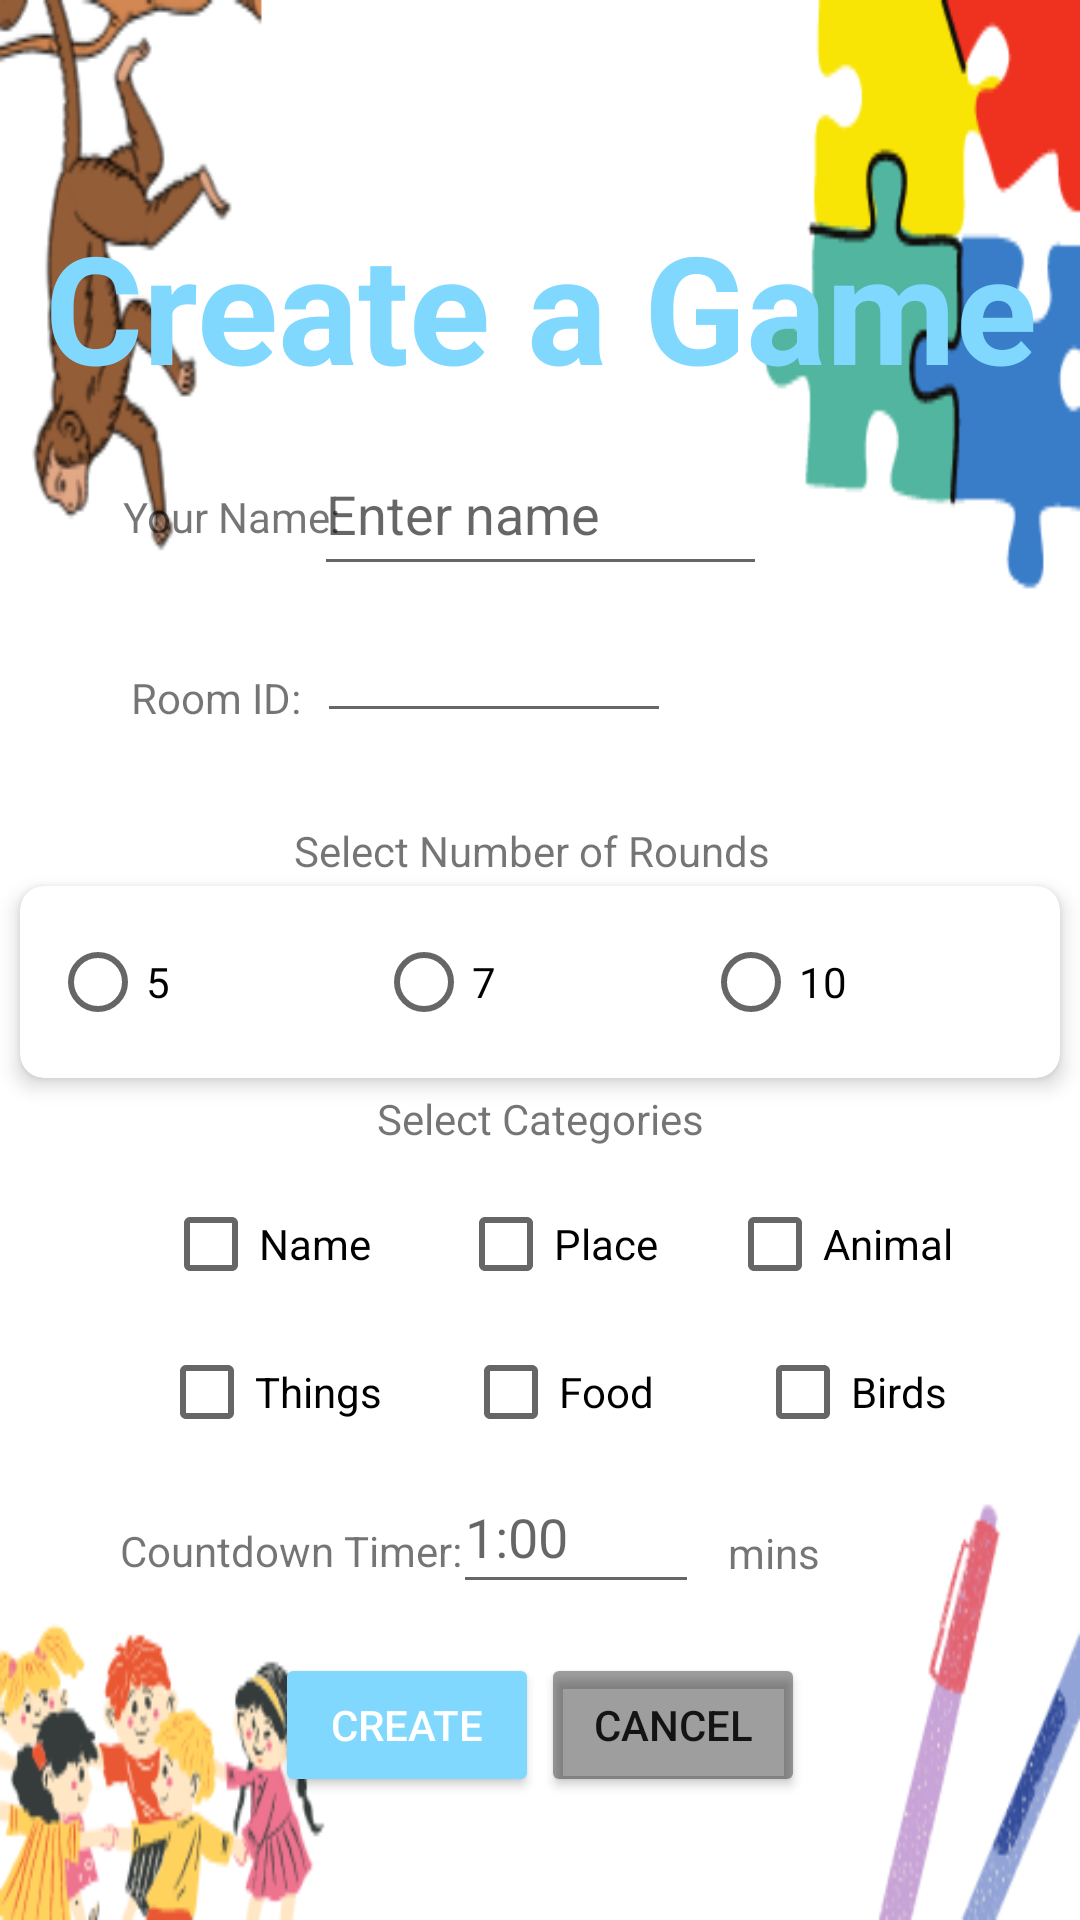

The Android layout XML behind this screen, and the referenced resources:
<!-- AndroidManifest.xml: application theme Theme.AndroidStructure -->
<!-- res/layout/create_game.xml -->
<?xml version="1.0" encoding="utf-8"?>
<androidx.constraintlayout.widget.ConstraintLayout
    xmlns:android="http://schemas.android.com/apk/res/android"
    xmlns:app="http://schemas.android.com/apk/res-auto"
    xmlns:tools="http://schemas.android.com/tools"
    android:layout_width="match_parent"
    android:layout_height="match_parent"
    android:background="@drawable/game_on_two">

    <TextView
        android:id="@+id/textView12"
        android:layout_width="wrap_content"
        android:layout_height="wrap_content"
        android:gravity="center"
        android:text="Select Categories"
        app:layout_constraintBottom_toBottomOf="parent"
        app:layout_constraintEnd_toEndOf="parent"
        app:layout_constraintHorizontal_bias="0.501"
        app:layout_constraintStart_toStartOf="parent"
        app:layout_constraintTop_toTopOf="parent"
        app:layout_constraintVertical_bias="0.585" />

    <TextView
        android:id="@+id/textView3"
        android:layout_width="wrap_content"
        android:layout_height="wrap_content"
        android:text="Countdown Timer:"
        app:layout_constraintBottom_toBottomOf="parent"
        app:layout_constraintEnd_toEndOf="parent"
        app:layout_constraintHorizontal_bias="0.162"
        app:layout_constraintStart_toStartOf="parent"
        app:layout_constraintTop_toTopOf="parent"
        app:layout_constraintVertical_bias="0.817" />

    <TextView
        android:id="@+id/textView13"
        android:layout_width="wrap_content"
        android:layout_height="wrap_content"
        android:text="mins"
        app:layout_constraintBottom_toBottomOf="parent"
        app:layout_constraintEnd_toEndOf="parent"
        app:layout_constraintHorizontal_bias="0.737"
        app:layout_constraintStart_toStartOf="parent"
        app:layout_constraintTop_toTopOf="parent"
        app:layout_constraintVertical_bias="0.818" />

    <EditText
        android:id="@+id/created_name"
        android:layout_width="151dp"
        android:layout_height="51dp"
        android:ems="10"
        android:inputType="text"
        android:hint="Enter name"
        app:layout_constraintBottom_toBottomOf="parent"
        app:layout_constraintEnd_toEndOf="parent"
        app:layout_constraintStart_toStartOf="parent"
        app:layout_constraintTop_toTopOf="parent"
        app:layout_constraintVertical_bias="0.245" />

    <EditText
        android:id="@+id/countdownTime"
        android:layout_width="82dp"
        android:layout_height="48dp"
        android:ems="10"
        android:hint="1:00"
        android:inputType="number"
        android:visibility="visible"
        app:layout_constraintBottom_toBottomOf="parent"
        app:layout_constraintEnd_toEndOf="parent"
        app:layout_constraintHorizontal_bias="0.543"
        app:layout_constraintStart_toStartOf="parent"
        app:layout_constraintTop_toTopOf="parent"
        app:layout_constraintVertical_bias="0.822"
        tools:visibility="visible" />

    <TextView
        android:id="@+id/textView"
        android:layout_width="wrap_content"
        android:layout_height="wrap_content"
        android:text="Your Name:"
        app:layout_constraintBottom_toBottomOf="parent"
        app:layout_constraintEnd_toEndOf="parent"
        app:layout_constraintHorizontal_bias="0.143"
        app:layout_constraintStart_toStartOf="parent"
        app:layout_constraintTop_toTopOf="parent"
        app:layout_constraintVertical_bias="0.262" />

    <TextView
        android:id="@+id/textView16"
        android:layout_width="wrap_content"
        android:layout_height="wrap_content"
        android:text="Room ID:"
        app:layout_constraintBottom_toBottomOf="parent"
        app:layout_constraintEnd_toEndOf="parent"
        app:layout_constraintHorizontal_bias="0.144"
        app:layout_constraintStart_toStartOf="parent"
        app:layout_constraintTop_toTopOf="parent"
        app:layout_constraintVertical_bias="0.359" />

    <TextView
        android:id="@+id/textView4"
        android:layout_width="match_parent"
        android:layout_height="wrap_content"
        android:gravity="center"
        android:text="Create a Game"
        android:textColor="#80D8FF"
        android:textSize="50sp"
        android:textStyle="bold"
        app:layout_constraintBottom_toBottomOf="parent"
        app:layout_constraintEnd_toEndOf="parent"
        app:layout_constraintHorizontal_bias="0.0"
        app:layout_constraintStart_toStartOf="parent"
        app:layout_constraintTop_toTopOf="parent"
        app:layout_constraintVertical_bias="0.12" />


    <androidx.cardview.widget.CardView
        android:id="@+id/cardView"
        android:layout_width="match_parent"
        android:layout_height="wrap_content"
        app:cardCornerRadius="8dp"
        app:cardElevation="4dp"
        app:cardUseCompatPadding="true"
        app:layout_constraintBottom_toBottomOf="parent"
        app:layout_constraintEnd_toEndOf="parent"
        app:layout_constraintTop_toTopOf="parent"
        app:layout_constraintVertical_bias="0.513">

        <RadioGroup
            android:layout_width="match_parent"
            android:layout_height="44dp"
            android:layout_margin="10dp"
            android:orientation="horizontal"
            android:weightSum="3"
            app:layout_constraintBottom_toBottomOf="parent"
            app:layout_constraintEnd_toEndOf="parent"
            app:layout_constraintHorizontal_bias="0.733"
            app:layout_constraintStart_toStartOf="parent"
            app:layout_constraintTop_toTopOf="parent"
            app:layout_constraintVertical_bias="0.416"
            tools:ignore="TextSizeCheck">

            <RadioButton
                android:id="@+id/radioButton"
                android:layout_width="0dp"
                android:layout_height="wrap_content"
                android:layout_weight="1"
                android:text="5" />

            <RadioButton
                android:id="@+id/radioButton4"
                android:layout_width="0dp"
                android:layout_height="wrap_content"
                android:layout_weight="1"

                android:text="7" />

            <RadioButton
                android:id="@+id/radioButton5"
                android:layout_width="0dp"
                android:layout_height="wrap_content"
                android:layout_weight="1"
                android:text="10" />

        </RadioGroup>

    </androidx.cardview.widget.CardView>

    <TextView
        android:id="@+id/textView2"
        android:layout_width="wrap_content"
        android:layout_height="wrap_content"
        android:gravity="center"
        android:text="Select Number of Rounds"
        app:layout_constraintBottom_toBottomOf="parent"
        app:layout_constraintEnd_toEndOf="parent"
        app:layout_constraintHorizontal_bias="0.486"
        app:layout_constraintStart_toStartOf="parent"
        app:layout_constraintTop_toTopOf="parent"
        app:layout_constraintVertical_bias="0.441" />

    <CheckBox
        android:id="@+id/checkBox2"
        android:layout_width="wrap_content"
        android:layout_height="wrap_content"
        android:text="Place"
        app:layout_constraintBottom_toBottomOf="parent"
        app:layout_constraintEnd_toEndOf="parent"
        app:layout_constraintHorizontal_bias="0.52"
        app:layout_constraintStart_toStartOf="parent"
        app:layout_constraintTop_toTopOf="parent"
        app:layout_constraintVertical_bias="0.66" />

    <CheckBox
        android:id="@+id/checkBox"
        android:layout_width="wrap_content"
        android:layout_height="wrap_content"
        android:text="Name"
        app:layout_constraintBottom_toBottomOf="parent"
        app:layout_constraintEnd_toEndOf="parent"
        app:layout_constraintHorizontal_bias="0.187"
        app:layout_constraintStart_toStartOf="parent"
        app:layout_constraintTop_toTopOf="parent"
        app:layout_constraintVertical_bias="0.66" />

    <CheckBox
        android:id="@+id/checkBox6"
        android:layout_width="wrap_content"
        android:layout_height="wrap_content"
        android:text="Birds"
        app:layout_constraintBottom_toBottomOf="parent"
        app:layout_constraintEnd_toEndOf="parent"
        app:layout_constraintHorizontal_bias="0.85"
        app:layout_constraintStart_toStartOf="parent"
        app:layout_constraintTop_toTopOf="parent"
        app:layout_constraintVertical_bias="0.743" />

    <CheckBox
        android:id="@+id/checkBox4"
        android:layout_width="wrap_content"
        android:layout_height="wrap_content"
        android:text="Things"
        app:layout_constraintBottom_toBottomOf="parent"
        app:layout_constraintEnd_toEndOf="parent"
        app:layout_constraintHorizontal_bias="0.186"
        app:layout_constraintStart_toStartOf="parent"
        app:layout_constraintTop_toTopOf="parent"
        app:layout_constraintVertical_bias="0.743" />

    <CheckBox
        android:id="@+id/checkBox3"
        android:layout_width="wrap_content"
        android:layout_height="wrap_content"
        android:text="Animal"
        app:layout_constraintBottom_toBottomOf="parent"
        app:layout_constraintEnd_toEndOf="parent"
        app:layout_constraintHorizontal_bias="0.851"
        app:layout_constraintStart_toStartOf="parent"
        app:layout_constraintTop_toTopOf="parent"
        app:layout_constraintVertical_bias="0.66" />

    <CheckBox
        android:id="@+id/checkBox5"
        android:layout_width="wrap_content"
        android:layout_height="wrap_content"
        android:text="Food"
        app:layout_constraintBottom_toBottomOf="parent"
        app:layout_constraintEnd_toEndOf="parent"
        app:layout_constraintHorizontal_bias="0.521"
        app:layout_constraintStart_toStartOf="parent"
        app:layout_constraintTop_toTopOf="parent"
        app:layout_constraintVertical_bias="0.743" />

    <Button
        android:id="@+id/but2"
        android:layout_width="wrap_content"
        android:layout_height="wrap_content"
        android:backgroundTint="#80D8FF"
        android:text="@string/create"
        android:textColor="#FEFFFF"
        app:layout_constraintBottom_toBottomOf="parent"
        app:layout_constraintEnd_toEndOf="parent"
        app:layout_constraintHorizontal_bias="0.337"
        app:layout_constraintStart_toStartOf="parent"
        app:layout_constraintTop_toTopOf="parent"
        app:layout_constraintVertical_bias="0.931" />

    <Button
        android:id="@+id/button3"
        android:layout_width="wrap_content"
        android:layout_height="wrap_content"
        android:backgroundTint="@color/material_on_background_disabled"
        android:text="Cancel"
        app:layout_constraintBottom_toBottomOf="parent"
        app:layout_constraintEnd_toEndOf="parent"
        app:layout_constraintHorizontal_bias="0.663"
        app:layout_constraintStart_toStartOf="parent"
        app:layout_constraintTop_toTopOf="parent"
        app:layout_constraintVertical_bias="0.931" />

    <EditText
        android:id="@+id/room_id"
        android:layout_width="118dp"
        android:layout_height="46dp"
        android:ems="10"
        android:inputType="number"
        app:layout_constraintBottom_toBottomOf="parent"
        app:layout_constraintEnd_toEndOf="parent"
        app:layout_constraintHorizontal_bias="0.436"
        app:layout_constraintStart_toStartOf="parent"
        app:layout_constraintTop_toTopOf="parent"
        app:layout_constraintVertical_bias="0.334" />

</androidx.constraintlayout.widget.ConstraintLayout>
<!-- resources referenced by this layout -->
<resources>
  <!-- drawable game_on_two: png bitmap (drawable, 51876 bytes) -->
  <string name="create">Create</string>
  <style name="Theme.AndroidStructure" parent="Theme.MaterialComponents.DayNight.DarkActionBar">
          
          <item name="colorPrimary">@color/purple_500</item>
          <item name="colorPrimaryVariant">@color/purple_700</item>
          <item name="colorOnPrimary">@color/white</item>
          
          <item name="colorSecondary">@color/teal_200</item>
          <item name="colorSecondaryVariant">@color/teal_700</item>
          <item name="colorOnSecondary">@color/black</item>
          
          <item name="android:statusBarColor">?attr/colorPrimaryVariant</item>
          
      </style>
  <color name="purple_500">#80D8FF</color>
  <color name="purple_700">#80D8FF</color>
  <color name="white">#FFFFFFFF</color>
  <color name="teal_200">#FF03DAC5</color>
  <color name="teal_700">#FF018786</color>
  <color name="black">#FF000000</color>
</resources>
